Labelled photos from "Children Dataset", an image-classification folder in KaiserTrelles/Cardiac-Decision-Support-System-IoMT-AI-DDS. The possible labels are: AFIB, AVNRT, AVRT, atrial paced, normal, PJC, preexcitated PAC, ventricular paced.

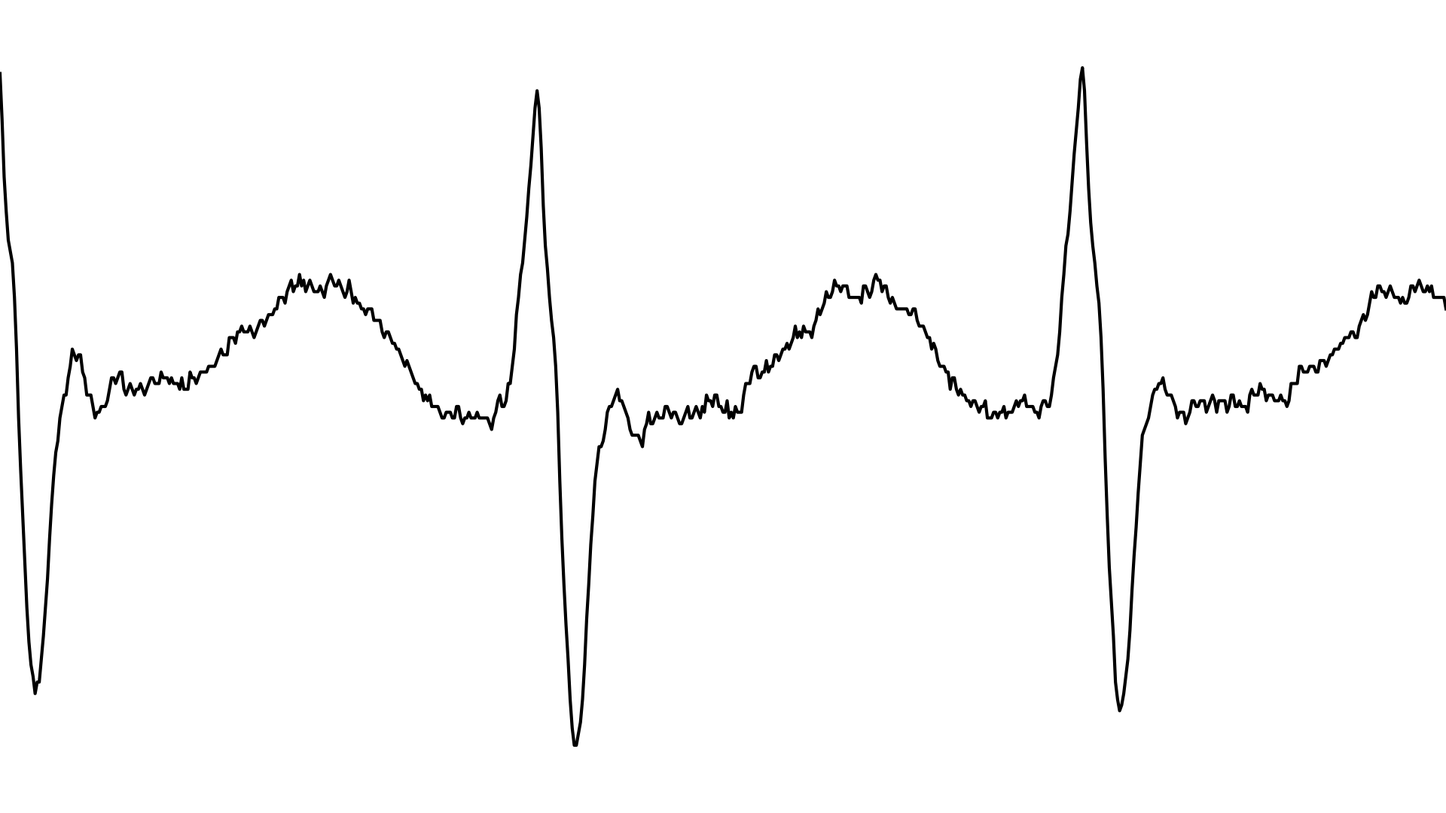
Label: AVRT

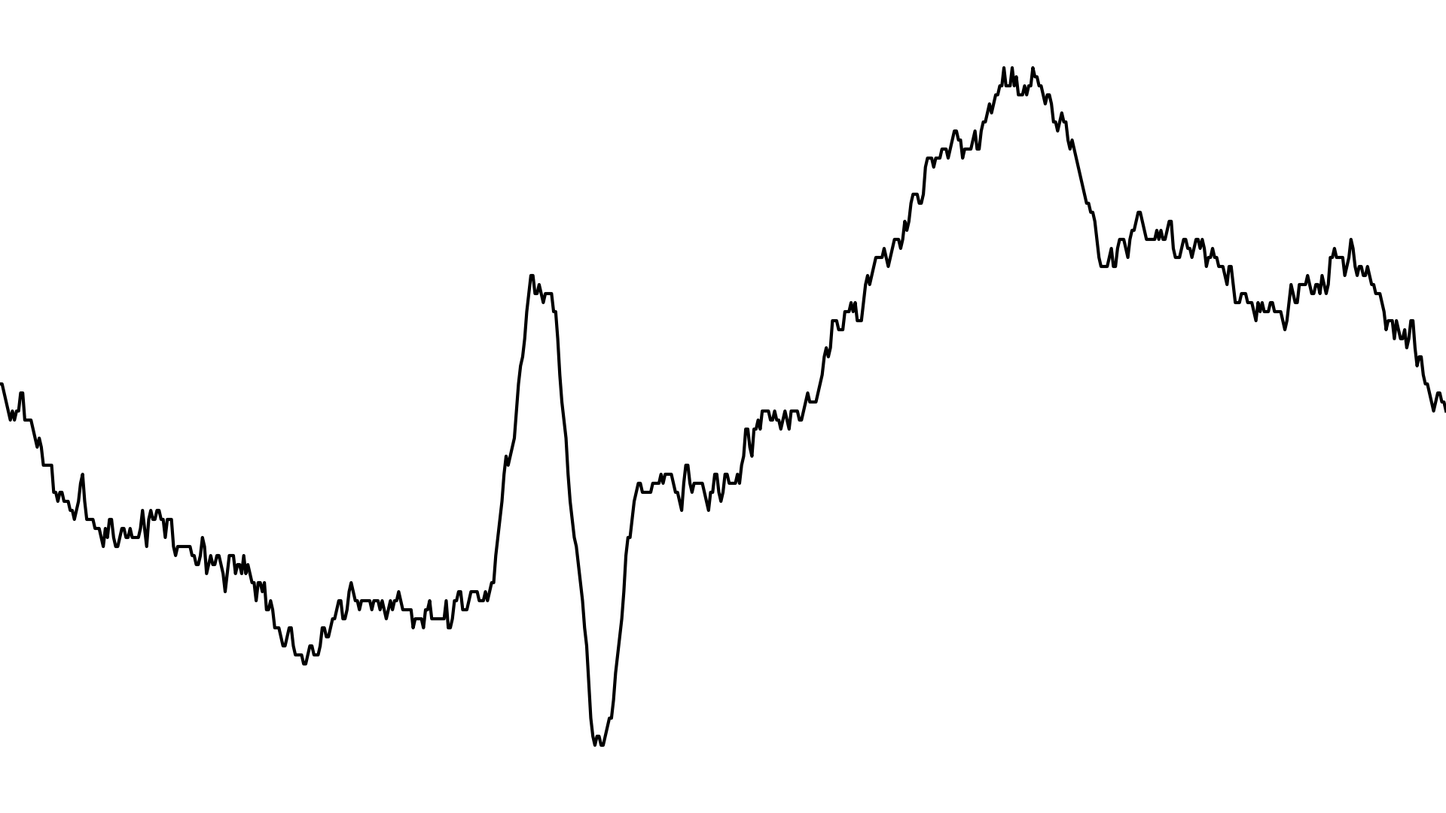
Label: AFIB

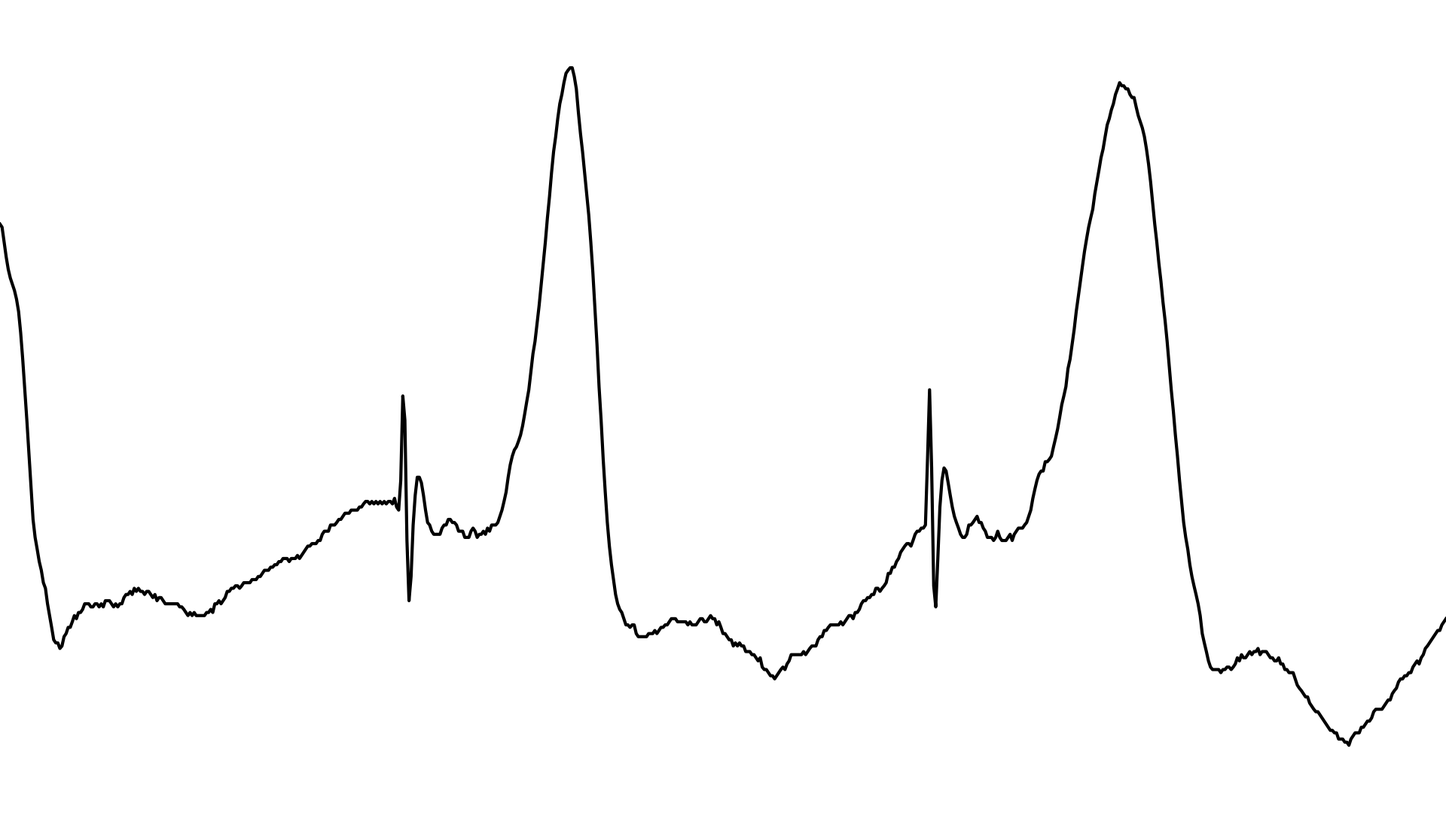
Label: ventricular paced

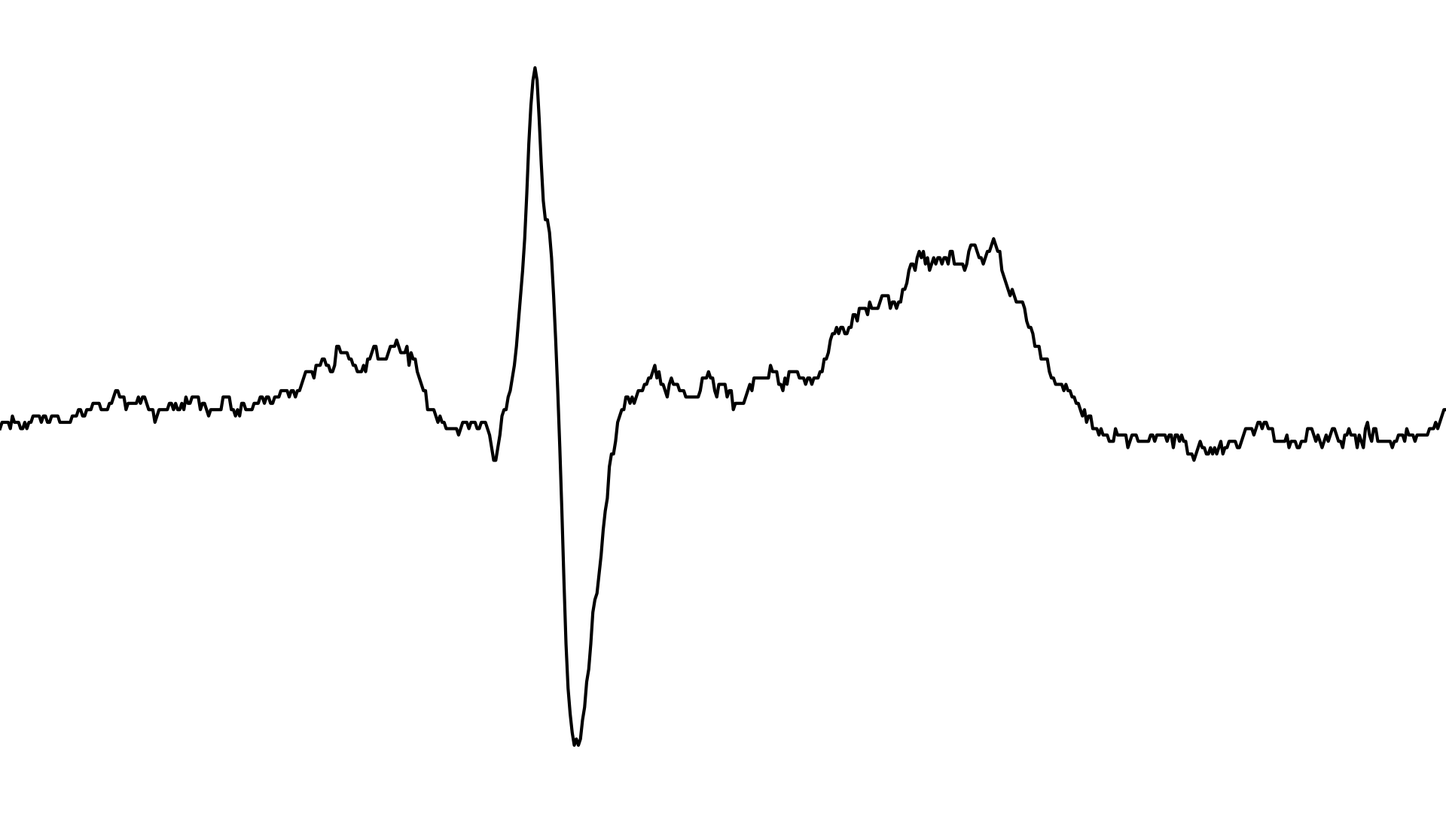
Label: normal

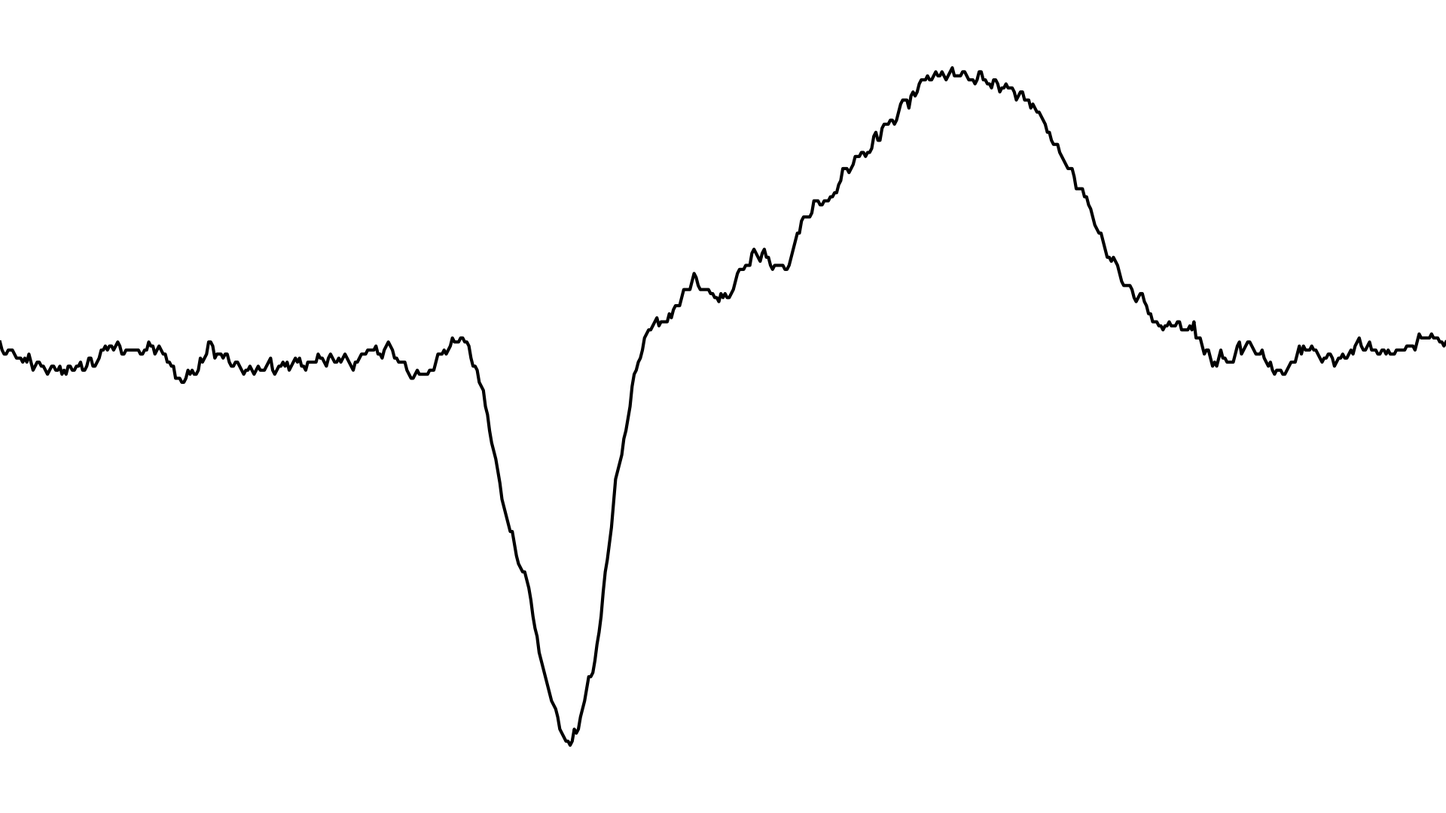
Label: preexcitated PAC

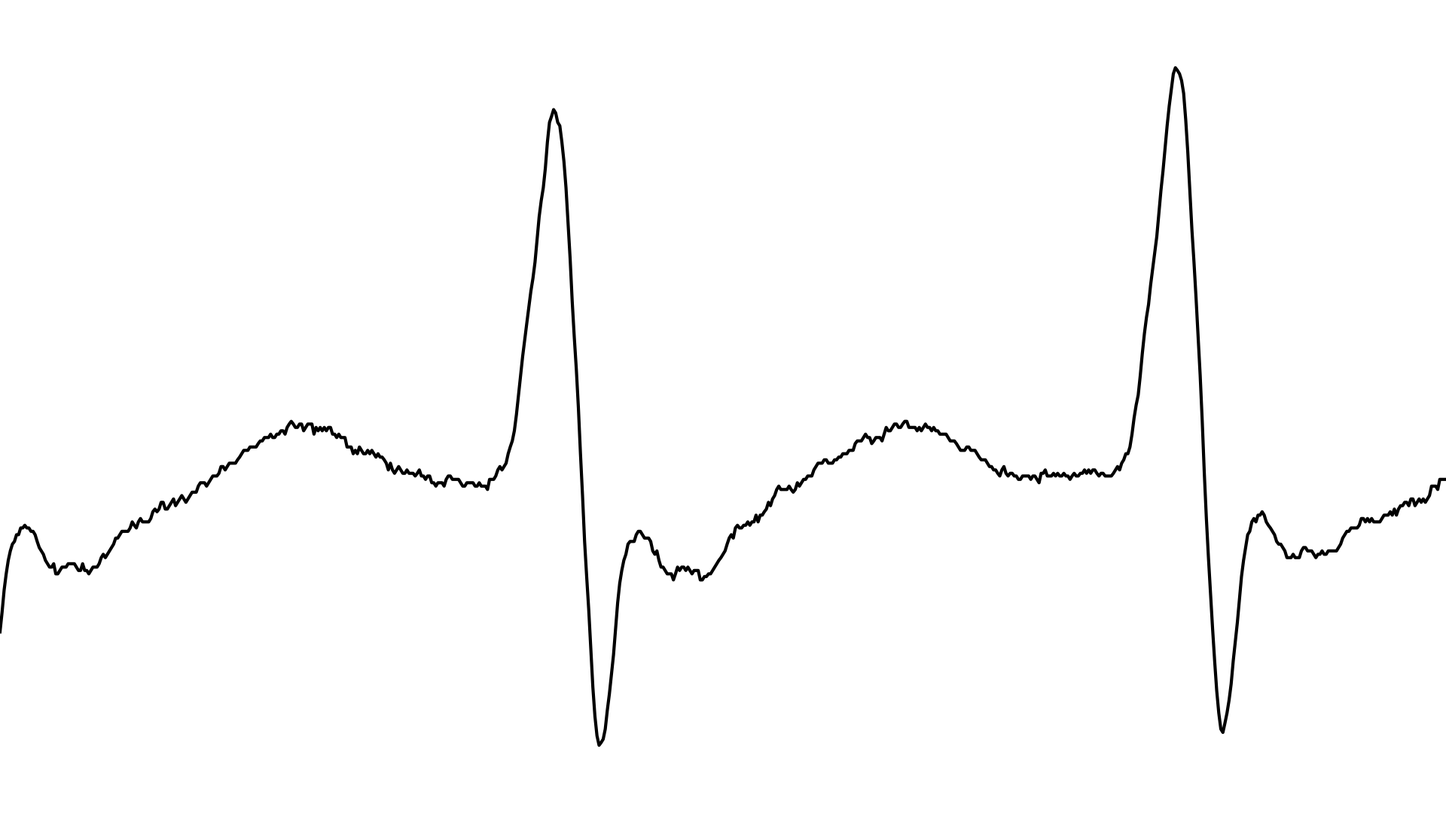
Label: AVNRT
